Run: headless pygame with SDL's dummy video driver; simulated clock (each Clock.tick advances the game by its frame time, no real sleeping); random seed 0; keys injected as events and as key.get_pressed() state; no mouse input.
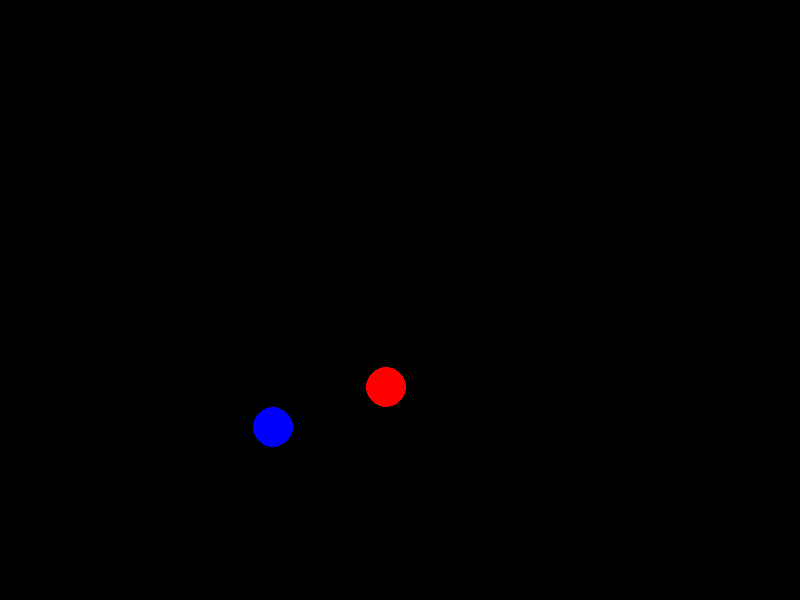
Frame 1 of 4 · flips 1–60 · no input
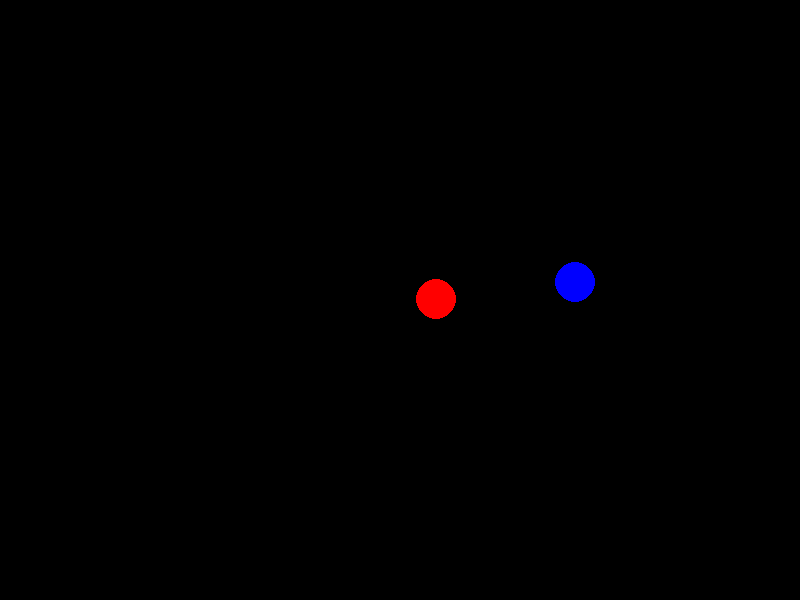
Frame 2 of 4 · flips 61–180 · tapped SPACE, RETURN · held RIGHT (→), D
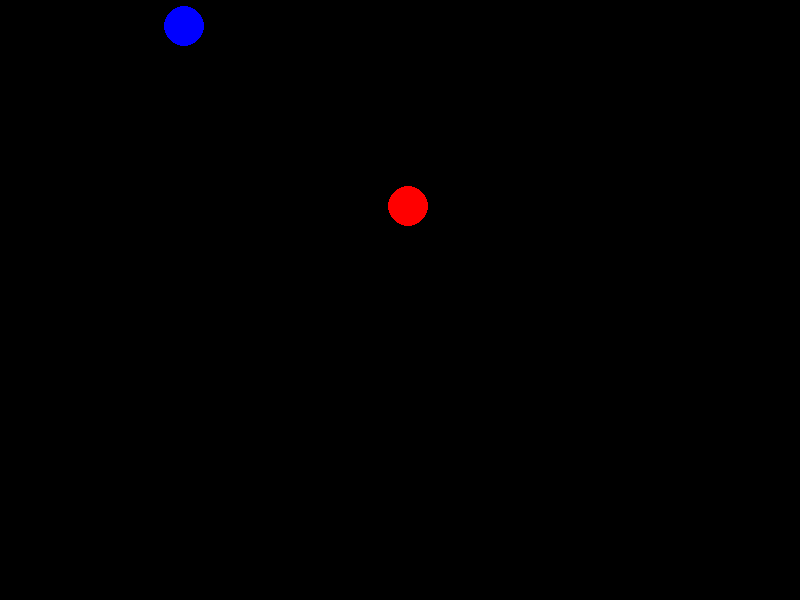
Frame 3 of 4 · flips 181–300 · held DOWN (↓), S
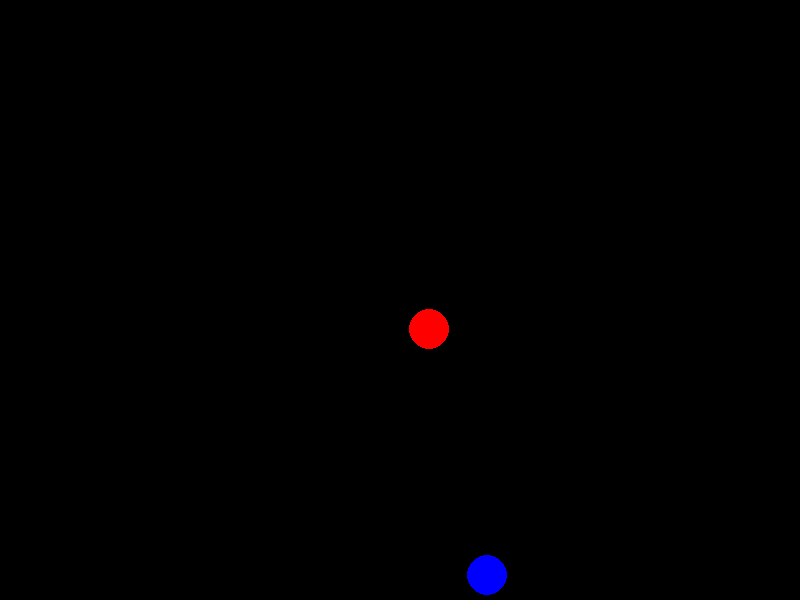
Frame 4 of 4 · flips 301–420 · held LEFT (←), A, UP (↑), W

The pygame program that drew these frames:

import pygame
import random

# Initialize Pygame
pygame.init()

# Set up the screen
SCREEN_WIDTH = 800
SCREEN_HEIGHT = 600
screen = pygame.display.set_mode((SCREEN_WIDTH, SCREEN_HEIGHT))
pygame.display.set_caption("AI Mini-Project")

# Define colors
RED = (255, 0, 0)
BLUE = (0, 0, 255)

# Define ball properties
BALL_RADIUS = 20

# Define initial positions
red_ball_pos = [SCREEN_WIDTH // 2, SCREEN_HEIGHT // 2]
blue_ball_pos = [random.randint(BALL_RADIUS, SCREEN_WIDTH - BALL_RADIUS), random.randint(BALL_RADIUS, SCREEN_HEIGHT - BALL_RADIUS)]

# Define initial speeds for blue ball
blue_ball_speed_x = random.randint(-3, 3)
blue_ball_speed_y = random.randint(-3, 3)

# Define initial speed for red ball
red_ball_speed = 2

clock = pygame.time.Clock()

# Define a function to calculate the heuristic (Manhattan distance)
def heuristic(node, goal):
    return abs(node[0] - goal[0]) + abs(node[1] - goal[1])

# Define the A* algorithm
def astar(start, goal, grid):
    open_set = [start]
    came_from = {}
    g_score = {start: 0}
    f_score = {start: heuristic(start, goal)}

    while open_set:
        current = min(open_set, key=lambda x: f_score.get(x, float('inf')))
        if current == goal:
            path = []
            while current in came_from:
                path.append(current)
                current = came_from[current]
            path.append(start)
            path.reverse()
            return path

        open_set.remove(current)
        for neighbor in get_neighbors(current, grid):
            tentative_g_score = g_score[current] + 1  # Assuming each move has a cost of 1
            if tentative_g_score < g_score.get(neighbor, float('inf')):
                came_from[neighbor] = current
                g_score[neighbor] = tentative_g_score
                f_score[neighbor] = tentative_g_score + heuristic(neighbor, goal)
                if neighbor not in open_set:
                    open_set.append(neighbor)

    return None  # No path found

# Define a function to get valid neighbors of a cell
def get_neighbors(cell, grid):
    neighbors = []
    for dx in [-1, 0, 1]:
        for dy in [-1, 0, 1]:
            if dx == 0 and dy == 0:
                continue
            neighbor = (cell[0] + dx, cell[1] + dy)
            if 0 <= neighbor[0] < len(grid) and 0 <= neighbor[1] < len(grid[0]) and grid[neighbor[0]][neighbor[1]] == 0:
                neighbors.append(neighbor)
    return neighbors

# Main loop
running = True
while running:
    # Reset positions
    red_ball_pos = [SCREEN_WIDTH // 2, SCREEN_HEIGHT // 2]
    blue_ball_pos = [random.randint(BALL_RADIUS, SCREEN_WIDTH - BALL_RADIUS), random.randint(BALL_RADIUS, SCREEN_HEIGHT - BALL_RADIUS)]

    # Event handling
    for event in pygame.event.get():
        if event.type == pygame.QUIT:
            running = False
    
    blue_ball_speed_x *= 1.5
    blue_ball_speed_y *= 1.5

    while True:  # Inner loop for a single chase session
        screen.fill((0, 0, 0))

        # Update blue ball position based on velocity
        blue_ball_pos[0] += blue_ball_speed_x
        blue_ball_pos[1] += blue_ball_speed_y

        # Ensure blue ball stays within the frame
        if blue_ball_pos[0] < BALL_RADIUS or blue_ball_pos[0] > SCREEN_WIDTH - BALL_RADIUS:
            blue_ball_speed_x *= -1
        if blue_ball_pos[1] < BALL_RADIUS or blue_ball_pos[1] > SCREEN_HEIGHT - BALL_RADIUS:
            blue_ball_speed_y *= -1

        # Calculate path using A*
        start = (int(red_ball_pos[0]) // BALL_RADIUS, int(red_ball_pos[1]) // BALL_RADIUS)
        goal = (int(blue_ball_pos[0]) // BALL_RADIUS, int(blue_ball_pos[1]) // BALL_RADIUS)
        grid = [[0] * (SCREEN_WIDTH // BALL_RADIUS) for _ in range(SCREEN_HEIGHT // BALL_RADIUS)]
        path = astar(start, goal, grid)

        # Move red ball along the path
        if path:
            next_cell = path[1] if len(path) > 1 else path[0]
            next_pos = (next_cell[0] * BALL_RADIUS + BALL_RADIUS // 2, next_cell[1] * BALL_RADIUS + BALL_RADIUS // 2)
            dx = next_pos[0] - red_ball_pos[0]
            dy = next_pos[1] - red_ball_pos[1]
            distance = ((dx) ** 2 + (dy) ** 2) ** 0.5
            if distance > 0:
                move_x = min(red_ball_speed, distance) * dx / distance
                move_y = min(red_ball_speed, distance) * dy / distance
                red_ball_pos[0] += move_x
                red_ball_pos[1] += move_y

        # Draw balls
        pygame.draw.circle(screen, RED, (int(red_ball_pos[0]), int(red_ball_pos[1])), BALL_RADIUS)
        pygame.draw.circle(screen, BLUE, (int(blue_ball_pos[0]), int(blue_ball_pos[1])), BALL_RADIUS)

        # Update the display
        pygame.display.flip()

        # Check for collision
        distance = ((red_ball_pos[0] - blue_ball_pos[0]) ** 2 + (red_ball_pos[1] - blue_ball_pos[1]) ** 2) ** 0.5
        if distance < BALL_RADIUS * 2:
            break  # Break inner loop if collision occurs

        # Cap the frame rate
        clock.tick(60)

# Quit Pygame
pygame.quit()
